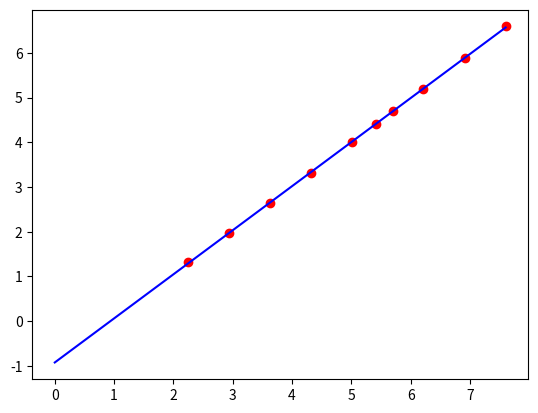

Recreate this plot in Python.
import matplotlib.pyplot as plt
import numpy as np
from scipy.optimize import curve_fit
#have a try

def lfun(x, a, b):
	return a*x+b


tq = np.array([9.375, 18.75, 37.5, 75.0, 150.0, 225.0, 300.0, 500.0, 1000., 2000.])
q  = np.array([3.7435, 7.1223, 13.8965, 27.4545, 54.5814, 81.7184, 108.8651, 181.3025, 362.6910, 726.7430])

popt, pcov = curve_fit(lfun, np.log(tq), np.log(q))

tex = np.arange(2000)

#qex=popt[0]*tex+popt[1]

qex = np.exp(np.log(tex)*popt[0]+popt[1])

plt.plot(np.log(tq),np.log(q),'ro', np.log(tex), np.log(qex),'b-')
